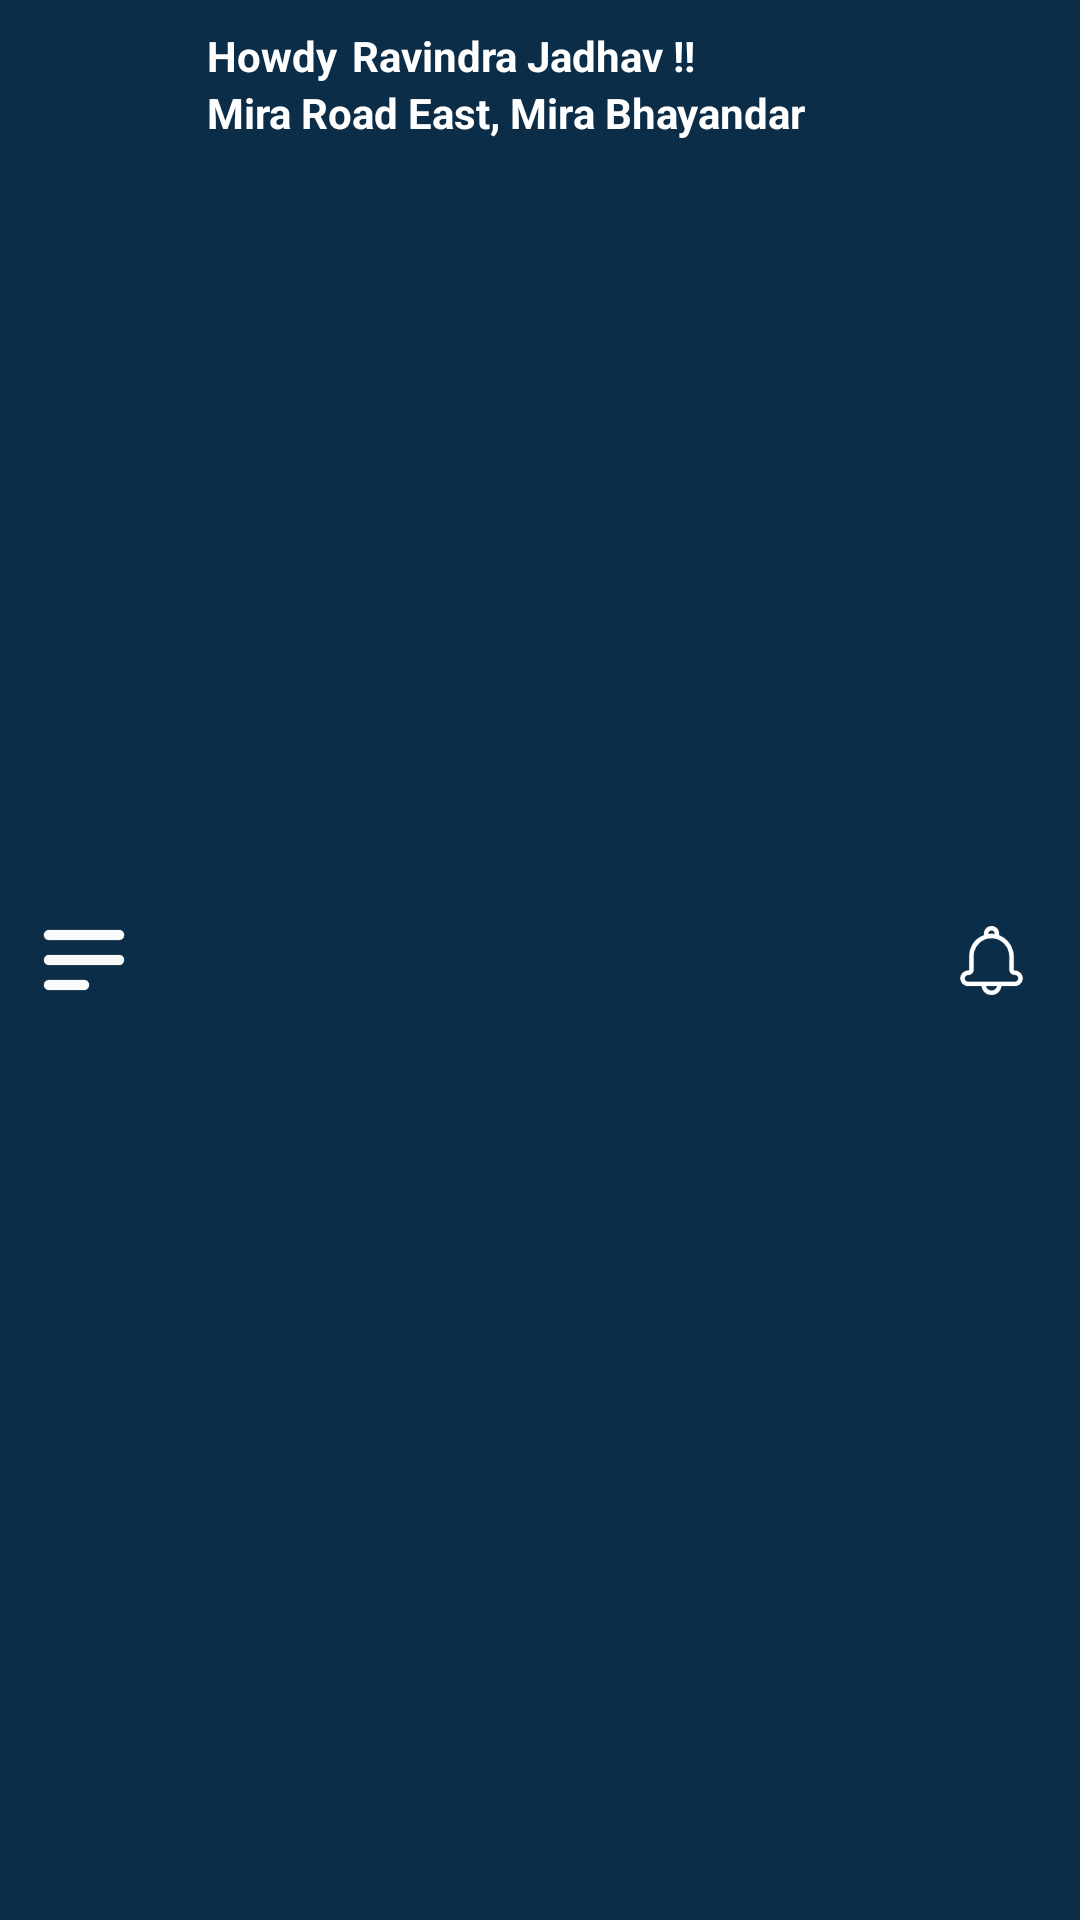

Layout XML and referenced resources for this Android screen:
<!-- AndroidManifest.xml: application theme Theme.BlackOffferAssignment -->
<!-- res/layout/toolbar.xml -->
<?xml version="1.0" encoding="utf-8"?>
<androidx.appcompat.widget.Toolbar xmlns:android="http://schemas.android.com/apk/res/android"
    xmlns:app="http://schemas.android.com/apk/res-auto"
    android:id="@+id/my_toolbar"
    android:layout_width="match_parent"
    android:layout_height="?attr/actionBarSize"
    android:background="@color/colorPrimary"
    android:contentInsetStart="0dp"
    android:contentInsetLeft="0dp"
    android:contentInsetEnd="0dp"
    android:contentInsetRight="0dp"
    app:contentInsetEnd="0dp"
    app:contentInsetLeft="0dp"
    app:contentInsetRight="0dp"
    app:contentInsetStart="0dp"
    android:theme="@style/ThemeOverlay.AppCompat.ActionBar"
    app:layout_constraintEnd_toEndOf="parent"
    app:layout_constraintStart_toStartOf="parent"
    app:layout_constraintTop_toTopOf="parent">

    <RelativeLayout
        android:layout_width="match_parent"
        android:layout_height="match_parent"
        android:padding="8dp"
        android:orientation="horizontal"
        android:gravity="center_vertical">

        <ImageButton
            android:id="@+id/navBtn"
            android:layout_width="wrap_content"
            android:layout_height="wrap_content"
            android:layout_alignParentStart="true"
            android:layout_alignParentTop="true"
            android:layout_alignParentBottom="true"
            android:layout_marginEnd="20dp"
            android:background="?android:attr/selectableItemBackgroundBorderless"
            android:contentDescription="Nav_drawer"
            android:src="@drawable/ic_nav_drawer" />

        <LinearLayout
            android:layout_width="wrap_content"
            android:layout_height="wrap_content"
            android:layout_toStartOf="@+id/notifyBtn"
            android:layout_toEndOf="@+id/navBtn"
            android:orientation="vertical">

            <LinearLayout
                android:layout_width="wrap_content"
                android:layout_height="wrap_content"
                android:gravity="center_vertical"
                android:orientation="horizontal"
                android:padding="1dp">

                <TextView
                    android:layout_width="wrap_content"
                    android:layout_height="wrap_content"
                    android:layout_marginEnd="5dp"
                    android:text="Howdy"
                    android:textColor="#FFFFFF"
                    android:textStyle="bold" />

                <TextView
                    android:layout_width="wrap_content"
                    android:layout_height="wrap_content"
                    android:text="Ravindra Jadhav !!"
                    android:textColor="#FFFFFF"
                    android:textStyle="bold" />
            </LinearLayout>

            <LinearLayout
                android:layout_width="wrap_content"
                android:layout_height="wrap_content"
                android:gravity="center_vertical"
                android:orientation="horizontal"
                android:padding="1dp">

                <ImageView
                    android:layout_width="wrap_content"
                    android:layout_height="wrap_content"
                    android:src="@drawable/ic_location" />

                <TextView
                    android:layout_width="match_parent"
                    android:layout_height="wrap_content"
                    android:includeFontPadding="false"
                    android:text="Mira Road East, Mira Bhayandar"
                    android:textColor="#FFFFFF"
                    android:textStyle="bold" />
            </LinearLayout>

        </LinearLayout>

        <ImageButton
            android:id="@+id/notifyBtn"
            android:layout_width="wrap_content"
            android:layout_height="wrap_content"
            android:layout_alignParentTop="true"
            android:layout_alignParentEnd="true"
            android:layout_alignParentBottom="true"
            android:layout_marginEnd="10dp"
            android:background="?attr/selectableItemBackgroundBorderless"
            android:contentDescription="Nav_drawer"
            android:src="@drawable/ic_notification" />
    </RelativeLayout>
</androidx.appcompat.widget.Toolbar>
<!-- resources referenced by this layout -->
<resources>
  <color name="colorPrimary">#0C2D48</color>
  <!-- drawable ic_nav_drawer (drawable) -->
  <vector xmlns:android="http://schemas.android.com/apk/res/android" xmlns:aapt="http://schemas.android.com/aapt"
      android:viewportWidth="512"
      android:viewportHeight="512"
      android:width="40dp"
      android:height="40dp">
      <path
          android:pathData="M102.5 128L409.5 128Q419.5 130 424 137.5L427 146.5L427 151.5L425 159.5L418.5 167L407.5 171L104.5 171L93.5 167L89 162.5Q84.6 156.9 85 146.5Q86.6 135.6 94.5 131L102.5 128Z"
          android:fillColor="#FFFFFF"
          android:fillAlpha="0.9764706"
          android:strokeColor="#FFFFFF"
          android:strokeAlpha="0.9764706"
          android:strokeWidth="1" />
      <path
          android:pathData="M100.5 235L411.5 235Q418.9 237.1 423 242.5Q427.4 248.1 427 258.5Q425.4 267.9 419.5 273L411.5 277L100.5 277L90 270.5L86 263.5L85 253.5Q86.5 244.1 92.5 239L100.5 235Z"
          android:fillColor="#FFFFFF"
          android:fillAlpha="0.9764706"
          android:strokeColor="#FFFFFF"
          android:strokeAlpha="0.9764706"
          android:strokeWidth="1" />
      <path
          android:pathData="M104.5 341L258.5 341L269.5 345L273 348.5Q279 354.5 277 368.5Q274.9 376.9 268.5 381L260.5 384L102.5 384Q92.5 382 88 374.5L85 365.5L85 360.5L87 352.5L93.5 345L104.5 341Z"
          android:fillColor="#FFFFFF"
          android:fillAlpha="0.9764706"
          android:strokeColor="#FFFFFF"
          android:strokeAlpha="0.9764706"
          android:strokeWidth="1" />
  </vector>
  <!-- drawable ic_notification: vector/xml drawable (drawable, 45649 chars, omitted) -->
  <style name="Theme.BlackOffferAssignment" parent="Base.Theme.BlackOffferAssignment" />
  <style name="Base.Theme.BlackOffferAssignment" parent="Theme.AppCompat.Light.NoActionBar">
          
          <item name="colorPrimary">@color/colorPrimary</item>
          <item name="colorPrimaryDark">@color/black</item>
          <item name="colorAccent">@color/white</item>
          <item name="colorControlHighlight">@color/light_ripple_color</item>
          
      </style>
  <color name="black">#FF000000</color>
  <color name="white">#FFFFFFFF</color>
  <color name="light_ripple_color">#959596</color>
</resources>
